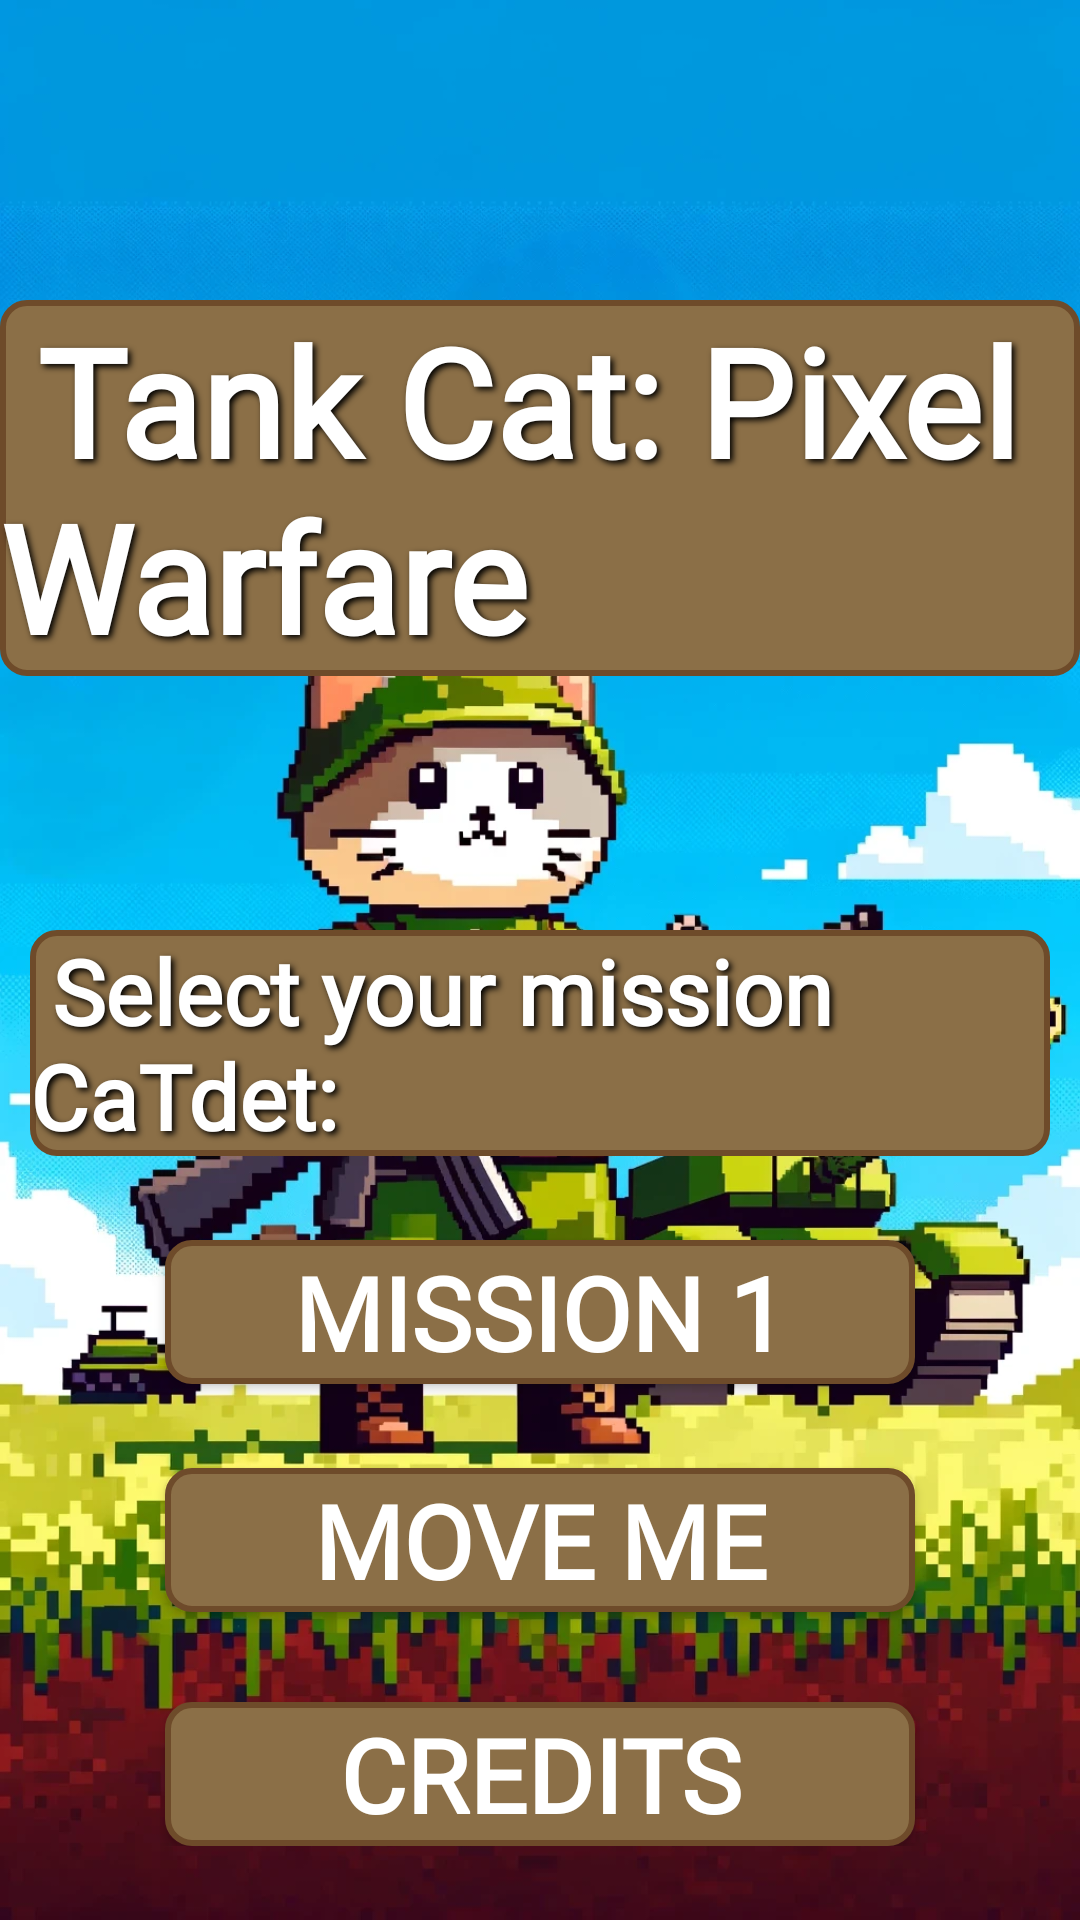

This screen was rendered from an Android layout file. Write that file and the resources it references.
<!-- AndroidManifest.xml: application theme Theme.MDP_ControllerApp -->
<!-- res/layout/start_fragment.xml -->
<?xml version="1.0" encoding="utf-8"?>
<androidx.constraintlayout.widget.ConstraintLayout
    xmlns:android="http://schemas.android.com/apk/res/android"
    xmlns:app="http://schemas.android.com/apk/res-auto"
    xmlns:tools="http://schemas.android.com/tools"
    android:layout_width="match_parent"
    android:layout_height="match_parent"
    android:background="@drawable/tank_cat_background"
    tools:context=".StartFragment">

    <TextView
        android:id="@+id/titleText"
        android:layout_width="wrap_content"
        android:layout_height="wrap_content"
        android:layout_marginTop="100dp"
        android:background="@drawable/metal_button"
        android:fontFamily="@font/military_font"
        android:shadowColor="@android:color/black"
        android:shadowDx="3"
        android:shadowDy="3"
        android:shadowRadius="5"
        android:text=" Tank Cat: Pixel Warfare "
        android:textColor="@android:color/white"
        android:textSize="50dp"
        android:textStyle="bold"
        app:layout_constraintEnd_toEndOf="parent"
        app:layout_constraintStart_toStartOf="parent"
        app:layout_constraintTop_toTopOf="parent" />

    <androidx.constraintlayout.widget.ConstraintLayout
        android:id="@+id/buttonLayout"
        android:layout_width="wrap_content"
        android:layout_height="wrap_content"
        android:orientation="vertical"
        android:padding="10dp"
        android:gravity="center"
        android:layout_marginTop="300dp"
        app:layout_constraintEnd_toEndOf="parent"
        app:layout_constraintStart_toStartOf="parent"
        app:layout_constraintTop_toTopOf="parent">

        
        <TextView
            android:id="@+id/missionText"
            android:layout_width="wrap_content"
            android:layout_height="wrap_content"
            android:background="@drawable/metal_button"
            android:fontFamily="@font/military_font"
            android:shadowColor="@android:color/black"
            android:shadowDx="3"
            android:shadowDy="3"
            android:shadowRadius="5"
            android:text=" Select your mission CaTdet: "
            android:textColor="@android:color/white"
            android:textSize="30dp"
            android:textStyle="bold"
            app:layout_constraintEnd_toEndOf="parent"
            app:layout_constraintStart_toStartOf="parent"
            app:layout_constraintTop_toTopOf="parent"/>

    

        <Button
            android:id="@+id/btnStart"
            android:layout_width="250dp"
            android:layout_height="wrap_content"
            android:layout_marginBottom="30dp"
            android:background="@drawable/metal_button"
            android:fontFamily="@font/military_font"
            android:onClick="button"
            android:text="MISSION 1"
            android:textColor="@android:color/white"
            android:textSize="34sp"
            android:textStyle="bold"
            app:backgroundTint="@null"
            app:layout_constraintTop_toBottomOf="@id/missionText"
            app:layout_constraintStart_toStartOf="parent"
            app:layout_constraintEnd_toEndOf="parent"
            android:layout_marginTop="28dp"/>

    <Button
        android:id="@+id/btnSettings"
        android:layout_width="250dp"
        android:layout_height="wrap_content"
        android:layout_marginTop="28dp"
        android:background="@drawable/metal_button"
        android:fontFamily="@font/military_font"
        android:text="MOVE ME"
        android:textColor="@android:color/white"
        android:textSize="34sp"
        android:textStyle="bold"
        app:backgroundTint="@null"
        app:layout_constraintTop_toBottomOf="@+id/btnStart"
        app:layout_constraintStart_toStartOf="parent"
        app:layout_constraintEnd_toEndOf="parent" />

    
    <Button
        android:id="@+id/btnCredits"
        android:layout_width="250dp"
        android:layout_height="wrap_content"
        android:layout_marginTop="30dp"
        android:background="@drawable/metal_button"
        android:fontFamily="@font/military_font"
        android:text="CREDITS"
        android:textColor="@android:color/white"
        android:textSize="34sp"
        android:textStyle="bold"
        app:backgroundTint="@null"
        app:layout_constraintTop_toBottomOf="@+id/btnSettings"
        app:layout_constraintStart_toStartOf="parent"
        app:layout_constraintEnd_toEndOf="parent" />

    </androidx.constraintlayout.widget.ConstraintLayout>

</androidx.constraintlayout.widget.ConstraintLayout>
<!-- resources referenced by this layout -->
<resources>
  <!-- drawable metal_button (drawable) -->
  <?xml version="1.0" encoding="utf-8"?>
  <selector xmlns:android="http://schemas.android.com/apk/res/android">
      
      <item android:state_pressed="true">
          <shape android:shape="rectangle">
              <solid android:color="#6E4B2A"/> 
              <corners android:radius="8dp"/>
              <stroke android:width="2dp" android:color="#5C3E1E"/>
          </shape>
      </item>
  
      
      <item android:state_enabled="true">
          <shape android:shape="rectangle">
              <solid android:color="#8B6F47"/> 
              <corners android:radius="8dp"/>
              <stroke android:width="2dp" android:color="#6E4B2A"/>
          </shape>
      </item>
  </selector>
  <!-- drawable tank_cat_background: png bitmap (drawable, 999519 bytes) -->
  <style name="Theme.MDP_ControllerApp" parent="android:Theme.Material.Light.NoActionBar" />
</resources>
